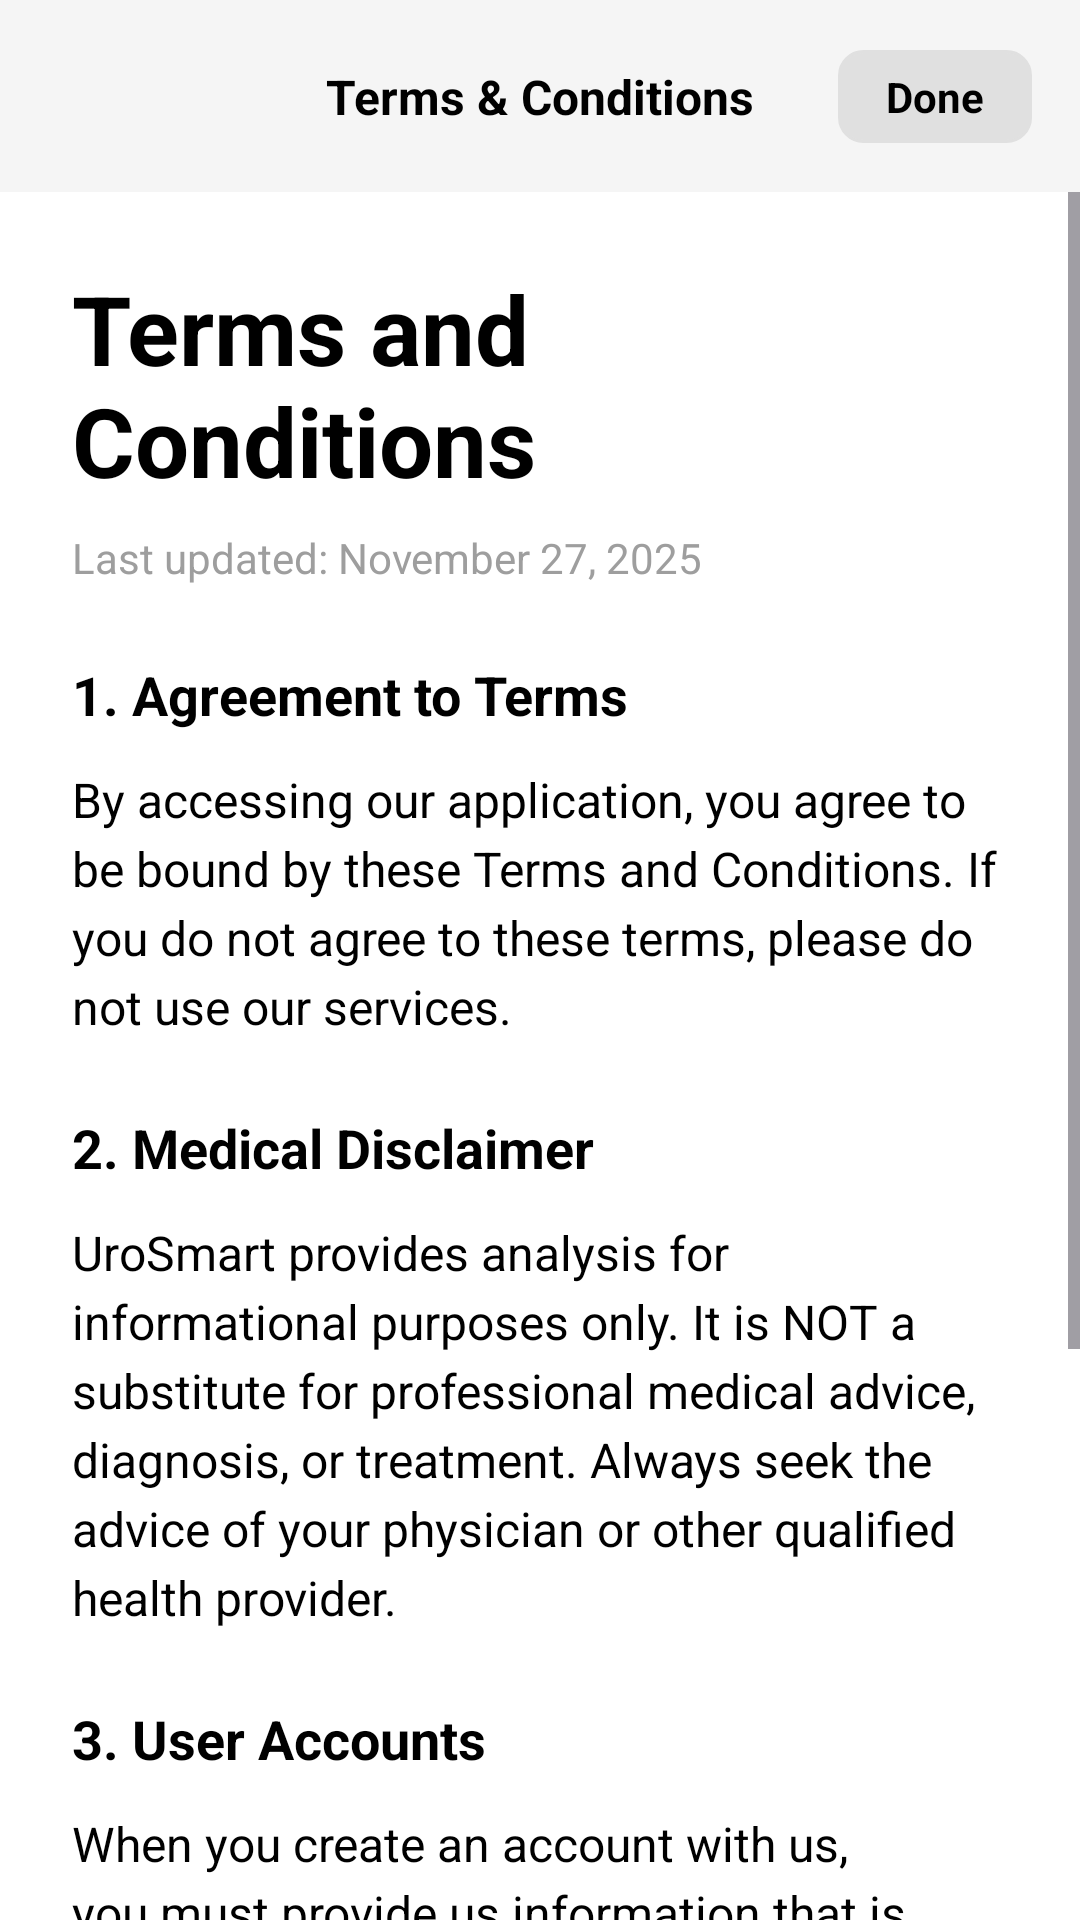

Android layout source for this screen:
<!-- AndroidManifest.xml: application theme Theme.UROAPP -->
<!-- res/layout/activity_terms.xml -->
<?xml version="1.0" encoding="utf-8"?>
<androidx.constraintlayout.widget.ConstraintLayout xmlns:android="http://schemas.android.com/apk/res/android"
    xmlns:app="http://schemas.android.com/apk/res-auto"
    xmlns:tools="http://schemas.android.com/tools"
    android:layout_width="match_parent"
    android:layout_height="match_parent"
    android:background="#FFFFFF">

    
    <androidx.constraintlayout.widget.ConstraintLayout
        android:id="@+id/terms_header"
        android:layout_width="match_parent"
        android:layout_height="64dp"
        android:background="#F5F5F5"
        app:layout_constraintTop_toTopOf="parent">

        <TextView
            android:layout_width="wrap_content"
            android:layout_height="wrap_content"
            android:text="Terms &amp; Conditions"
            android:textColor="@android:color/black"
            android:textSize="16sp"
            android:textStyle="bold"
            app:layout_constraintBottom_toBottomOf="parent"
            app:layout_constraintEnd_toEndOf="parent"
            app:layout_constraintStart_toStartOf="parent"
            app:layout_constraintTop_toTopOf="parent" />

        <TextView
            android:id="@+id/btn_terms_done"
            android:layout_width="wrap_content"
            android:layout_height="wrap_content"
            android:layout_marginEnd="16dp"
            android:background="@drawable/logout_button_bg"
            android:backgroundTint="#E0E0E0"
            android:paddingStart="16dp"
            android:paddingTop="6dp"
            android:paddingEnd="16dp"
            android:paddingBottom="6dp"
            android:text="Done"
            android:textColor="@android:color/black"
            android:textSize="14sp"
            android:textStyle="bold"
            app:layout_constraintBottom_toBottomOf="parent"
            app:layout_constraintEnd_toEndOf="parent"
            app:layout_constraintTop_toTopOf="parent" />
    </androidx.constraintlayout.widget.ConstraintLayout>

    
    <ScrollView
        android:layout_width="match_parent"
        android:layout_height="0dp"
        app:layout_constraintBottom_toBottomOf="parent"
        app:layout_constraintTop_toBottomOf="@id/terms_header">

        <LinearLayout
            android:layout_width="match_parent"
            android:layout_height="wrap_content"
            android:orientation="vertical"
            android:padding="24dp">

            <TextView
                android:layout_width="wrap_content"
                android:layout_height="wrap_content"
                android:text="Terms and Conditions"
                android:textColor="@android:color/black"
                android:textSize="32sp"
                android:textStyle="bold" />

            <TextView
                android:layout_width="wrap_content"
                android:layout_height="wrap_content"
                android:layout_marginTop="8dp"
                android:text="Last updated: November 27, 2025"
                android:textColor="#9E9E9E"
                android:textSize="14sp" />

            <TextView
                android:layout_width="wrap_content"
                android:layout_height="wrap_content"
                android:layout_marginTop="24dp"
                android:text="1. Agreement to Terms"
                android:textColor="@android:color/black"
                android:textSize="18sp"
                android:textStyle="bold" />

            <TextView
                android:layout_width="match_parent"
                android:layout_height="wrap_content"
                android:layout_marginTop="12dp"
                android:text="By accessing our application, you agree to be bound by these Terms and Conditions. If you do not agree to these terms, please do not use our services."
                android:textColor="@android:color/black"
                android:textSize="16sp"
                android:lineSpacingExtra="4dp" />

            <TextView
                android:layout_width="wrap_content"
                android:layout_height="wrap_content"
                android:layout_marginTop="24dp"
                android:text="2. Medical Disclaimer"
                android:textColor="@android:color/black"
                android:textSize="18sp"
                android:textStyle="bold" />

            <TextView
                android:layout_width="match_parent"
                android:layout_height="wrap_content"
                android:layout_marginTop="12dp"
                android:text="UroSmart provides analysis for informational purposes only. It is NOT a substitute for professional medical advice, diagnosis, or treatment. Always seek the advice of your physician or other qualified health provider."
                android:textColor="@android:color/black"
                android:textSize="16sp"
                android:lineSpacingExtra="4dp" />

            <TextView
                android:layout_width="wrap_content"
                android:layout_height="wrap_content"
                android:layout_marginTop="24dp"
                android:text="3. User Accounts"
                android:textColor="@android:color/black"
                android:textSize="18sp"
                android:textStyle="bold" />

            <TextView
                android:layout_width="match_parent"
                android:layout_height="wrap_content"
                android:layout_marginTop="12dp"
                android:text="When you create an account with us, you must provide us information that is accurate, complete, and current at all times. Failure to do so constitutes a breach of the Terms."
                android:textColor="@android:color/black"
                android:textSize="16sp"
                android:lineSpacingExtra="4dp" />

            <TextView
                android:layout_width="wrap_content"
                android:layout_height="wrap_content"
                android:layout_marginTop="24dp"
                android:text="4. Intellectual Property"
                android:textColor="@android:color/black"
                android:textSize="18sp"
                android:textStyle="bold" />

            <TextView
                android:layout_width="match_parent"
                android:layout_height="wrap_content"
                android:layout_marginTop="12dp"
                android:layout_marginBottom="32dp"
                android:text="The Service and its original content, features and functionality are and will remain the exclusive property of UroSmart and its licensors."
                android:textColor="@android:color/black"
                android:textSize="16sp"
                android:lineSpacingExtra="4dp" />

        </LinearLayout>
    </ScrollView>

</androidx.constraintlayout.widget.ConstraintLayout>
<!-- resources referenced by this layout -->
<resources>
  <!-- drawable logout_button_bg (drawable) -->
  <?xml version="1.0" encoding="utf-8"?>
  <shape xmlns:android="http://schemas.android.com/apk/res/android">
      <solid android:color="#FFFFFF" />
      <stroke android:width="1dp" android:color="#F44336" />
      <corners android:radius="8dp" />
  </shape>
  <style name="Theme.UROAPP" parent="Base.Theme.UROAPP" />
  <style name="Base.Theme.UROAPP" parent="Theme.Material3.DayNight.NoActionBar">
          
          <item name="colorPrimary">#2196F3</item>
          <item name="colorPrimaryVariant">#1976D2</item>
          <item name="colorSecondary">#03DAC6</item>
          <item name="android:statusBarColor">#2196F3</item>
      </style>
</resources>
